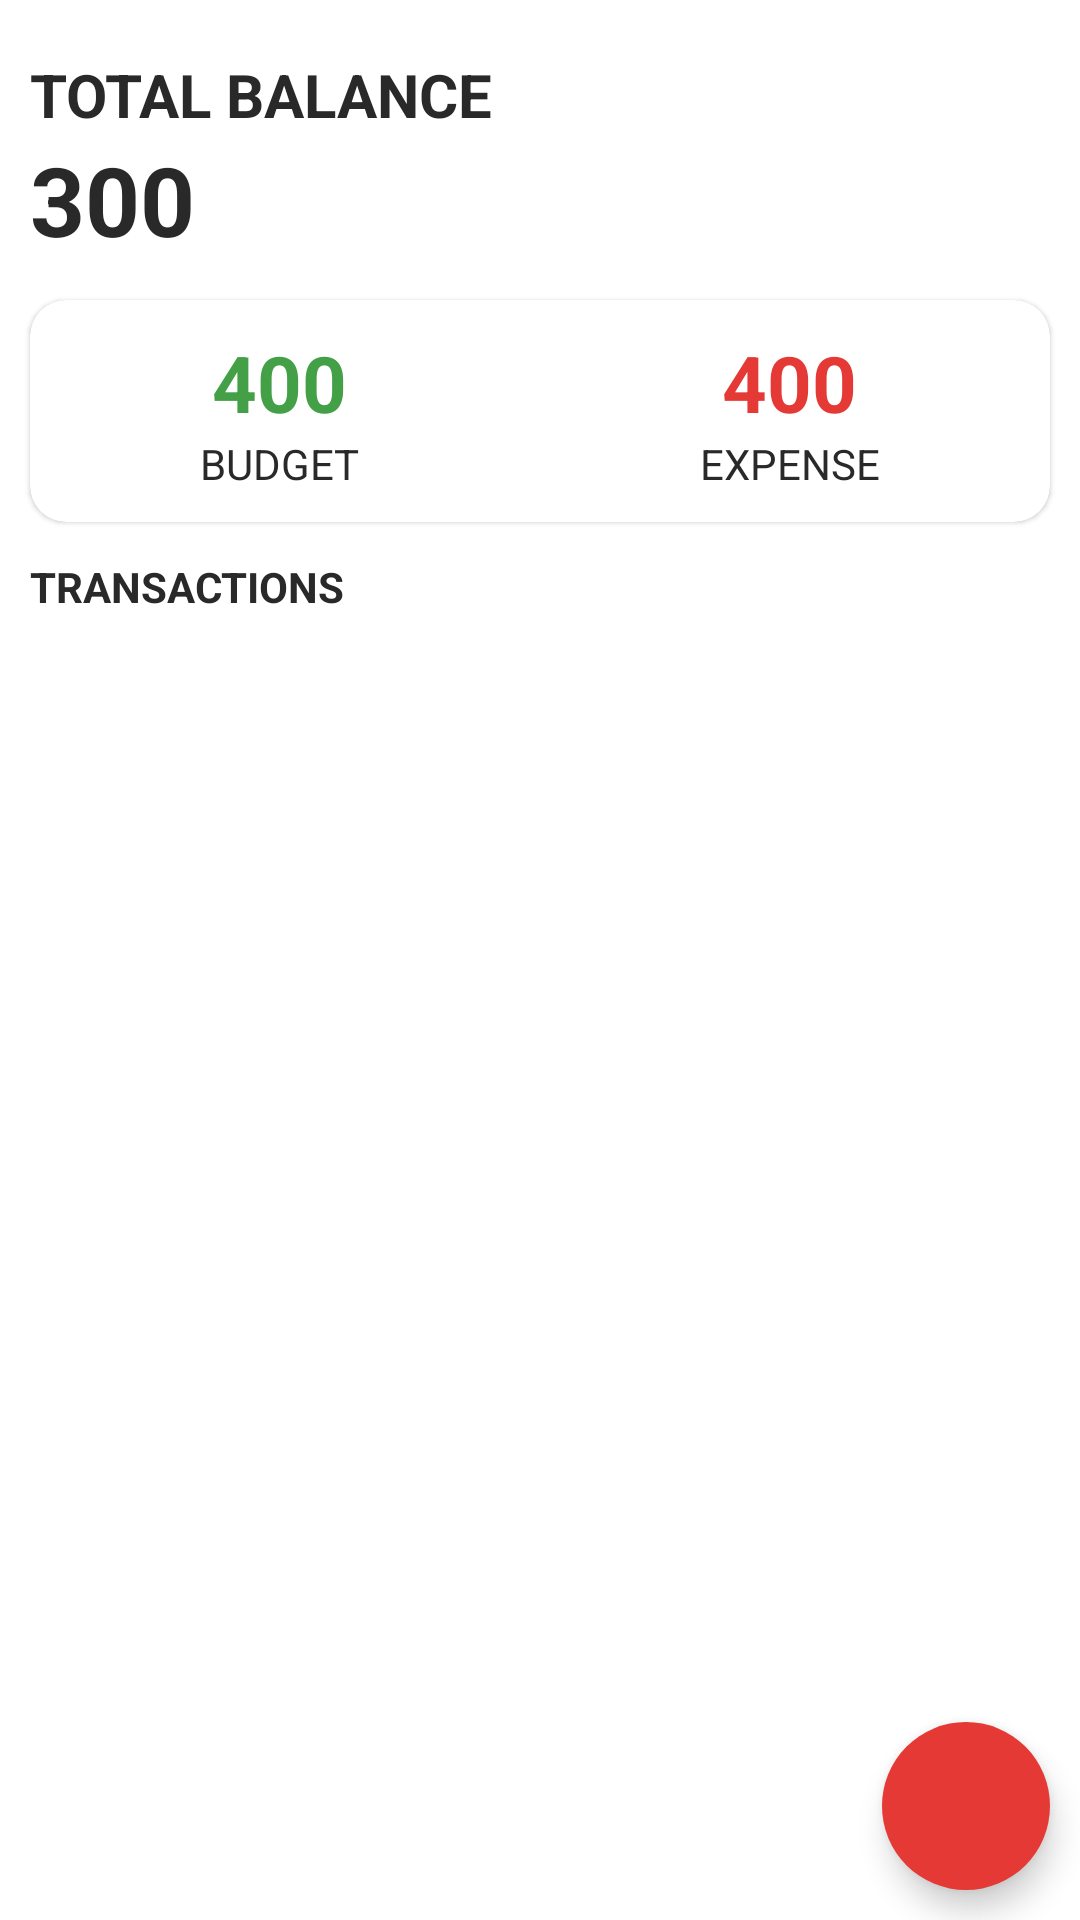

The Android layout XML behind this screen, and the referenced resources:
<!-- AndroidManifest.xml: application theme AppTheme -->
<!-- res/layout/activity_main.xml -->
<?xml version="1.0" encoding="utf-8"?>
<androidx.coordinatorlayout.widget.CoordinatorLayout
    android:id="@+id/coordinator"
    xmlns:android="http://schemas.android.com/apk/res/android"
    xmlns:app="http://schemas.android.com/apk/res-auto"
    xmlns:tools="http://schemas.android.com/tools"
    android:layout_width="match_parent"
    android:layout_height="match_parent"
    >
    <RelativeLayout

        android:layout_width="match_parent"
        android:layout_height="match_parent"
        tools:context=".MainActivity">

        <LinearLayout
            android:id="@+id/balance_layout"
            android:layout_width="match_parent"
            android:layout_height="wrap_content"
            android:orientation="vertical"
            android:layout_marginStart="10dp"
            android:layout_marginTop="18dp">
            <TextView
                android:layout_width="wrap_content"
                android:layout_height="wrap_content"
                android:text="Total Balance"
                android:textAllCaps="true"
                android:textStyle="bold"
                android:textSize="20sp"/>
            <TextView
                android:id="@+id/balance"
                android:layout_width="wrap_content"
                android:layout_height="wrap_content"
                android:text="300"
                android:textSize="32sp"
                android:textStyle="bold"/>
        </LinearLayout>

        <com.google.android.material.card.MaterialCardView
            android:id="@+id/dashboard"
            android:layout_width="match_parent"
            android:layout_height="wrap_content"
            android:layout_below="@id/balance_layout"
            android:layout_marginTop="12dp"
            android:layout_marginStart="10dp"
            android:layout_marginEnd="10dp"
            app:cardCornerRadius="12dp">
            <LinearLayout
                android:layout_width="match_parent"
                android:layout_height="wrap_content"
                android:layout_marginTop="10dp"
                android:layout_marginBottom="10dp">
                <LinearLayout
                    android:layout_width="wrap_content"
                    android:layout_height="wrap_content"
                    android:orientation="vertical"
                    android:layout_weight="0.5"
                    android:gravity="center">
                    <TextView
                        android:id="@+id/budget"
                        android:layout_width="wrap_content"
                        android:layout_height="wrap_content"
                        android:text="400"
                        android:textStyle="bold"
                        android:textSize="26sp"
                        android:textColor="@color/green"/>
                    <TextView
                        android:layout_width="wrap_content"
                        android:layout_height="wrap_content"
                        android:text="Budget"
                        android:textSize="14sp"
                        android:textAllCaps="true"/>
                </LinearLayout>
                <LinearLayout
                    android:layout_width="wrap_content"
                    android:layout_height="wrap_content"
                    android:orientation="vertical"
                    android:layout_weight="0.5"
                    android:gravity="center">
                    <TextView
                        android:id="@+id/expense"
                        android:layout_width="wrap_content"
                        android:layout_height="wrap_content"
                        android:text="400"
                        android:textStyle="bold"
                        android:textSize="26sp"
                        android:textColor="@color/red"/>
                    <TextView
                        android:layout_width="wrap_content"
                        android:layout_height="wrap_content"
                        android:text="Expense"
                        android:textSize="14sp"
                        android:textAllCaps="true"/>
                </LinearLayout>
            </LinearLayout>
        </com.google.android.material.card.MaterialCardView>

        <TextView
            android:id="@+id/recyclerview_title"
            android:layout_width="wrap_content"
            android:layout_height="wrap_content"
            android:text="Transactions"
            android:textStyle="bold"
            android:textSize="14sp"
            android:textAllCaps="true"
            android:layout_below="@id/dashboard"
            android:layout_marginTop="12dp"
            android:layout_marginStart="10dp" />

        <androidx.recyclerview.widget.RecyclerView
            android:id="@+id/recyclerview"
            android:layout_width="match_parent"
            android:layout_height="match_parent"
            android:layout_below="@id/recyclerview_title"
            android:layout_margin="10dp"/>

        <com.google.android.material.floatingactionbutton.FloatingActionButton
            android:id="@+id/addBtn"
            android:layout_width="wrap_content"
            android:layout_height="wrap_content"
            android:layout_alignParentBottom="true"
            android:layout_alignParentRight="true"
            android:layout_margin="10dp"
            android:src="@drawable/ic_add"
            android:backgroundTint="@color/red"
            app:tint="@color/white"
            app:borderWidth="0dp"/>
    </RelativeLayout>
</androidx.coordinatorlayout.widget.CoordinatorLayout>
<!-- resources referenced by this layout -->
<resources>
  <color name="green">#43A047</color>
  <color name="red">#E53935</color>
  <color name="white">#FFF</color>
  <style name="AppTheme" parent="Theme.MaterialComponents.Light.DarkActionBar">
          
          <item name="colorPrimary">@color/green</item>
          <item name="colorPrimaryDark">@color/colorPrimaryDark</item>
          <item name="colorAccent">@color/colorAccent</item>
          <item name="android:textColor">@color/textMain</item>
          <item name="colorControlActivated">@color/green</item>
      </style>
  <color name="colorPrimaryDark">#3700B3</color>
  <color name="colorAccent">#03DAC5</color>
  <color name="textMain">#292929</color>
</resources>
